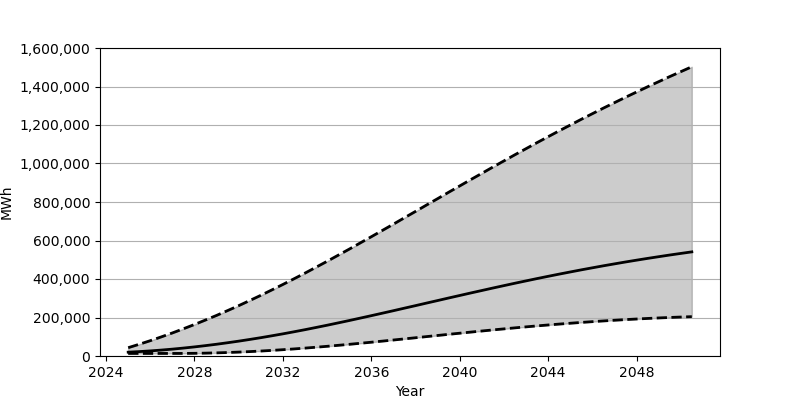

Source data for this figure (header and first rows):
Date, Low, Base, High
2025-01-01, 13278, 19852, 43158
2025-07-01, 13278, 22827, 60836
2026-01-01, 13278, 26458, 79540
2026-07-01, 13278, 30739, 99186
2027-01-01, 13285, 35639, 119765
2027-07-01, 13370, 41136, 141273
2028-01-01, 13905, 47230, 163665
2028-07-01, 14885, 53901, 186902
2029-01-01, 16290, 61101, 210963
2029-07-01, 18085, 68856, 235864
2030-01-01, 20279, 77110, 261543
2030-07-01, 22853, 85890, 287953
2031-01-01, 25781, 95146, 315134
2031-07-01, 29081, 104879, 342993
2032-01-01, 32742, 115068, 371598
2032-07-01, 36717, 125700, 400835
2033-01-01, 40999, 136744, 430692
2033-07-01, 45551, 148149, 461110
2034-01-01, 50366, 159873, 492008
2034-07-01, 55401, 171905, 523357
2035-01-01, 60639, 184220, 555102
2035-07-01, 66057, 196737, 587217
2036-01-01, 71607, 209471, 619628
2036-07-01, 77300, 222369, 652279
2037-01-01, 83086, 235392, 685123
2037-07-01, 88932, 248500, 718141
2038-01-01, 94826, 261686, 751230
2038-07-01, 100763, 274891, 784353
2039-01-01, 106676, 288106, 817492
2039-07-01, 112577, 301280, 850554
2040-01-01, 118416, 314374, 883556
2040-07-01, 124205, 327398, 916372
2041-01-01, 129888, 340287, 949051
2041-07-01, 135470, 353045, 981497
2042-01-01, 140925, 365651, 1013704
2042-07-01, 146231, 378033, 1045593
2043-01-01, 151384, 390248, 1077203
2043-07-01, 156376, 402208, 1108454
2044-01-01, 161191, 413923, 1139352
2044-07-01, 165792, 425391, 1169856
2045-01-01, 170195, 436600, 1199957
2045-07-01, 174411, 447533, 1229638
2046-01-01, 178398, 458178, 1258916
2046-07-01, 182166, 468549, 1287749
2047-01-01, 185715, 478610, 1316136
2047-07-01, 189061, 488376, 1344078
2048-01-01, 192164, 497875, 1371590
2048-07-01, 195055, 507054, 1398654
2049-01-01, 197717, 515946, 1425277
2049-07-01, 200168, 524566, 1451478
2050-01-01, 202406, 532891, 1477234
2050-07-01, 204433, 540927, 1502588
